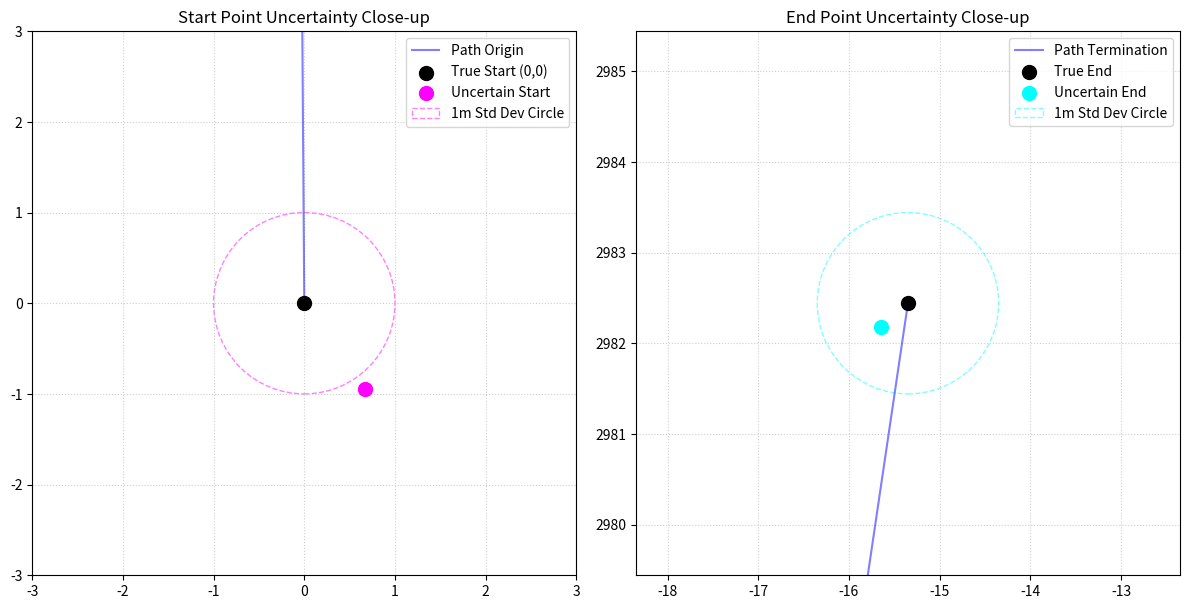

Write Python code to recreate this figure.
import numpy as np
import matplotlib.pyplot as plt
import time

def generate_ultra_smooth_path(num_points_M=1001, link_distance_m=3.0, max_deviation=20.0):
    """
    Generates a path with an ultra-low derivative by tightly restricting 
    the maximum turn rate per step. Runs in milliseconds.
    
    Returns:
        x, y, distances, uncertain_start, uncertain_end
    """
    x = np.zeros(num_points_M)
    y = np.zeros(num_points_M)
    angles = np.zeros(num_points_M)
    
    # Max turn angle restricted to 0.75 degrees per 3-meter step
    max_turn_per_step = np.radians(0.75)
    random_turn_angles = np.random.uniform(-max_turn_per_step, max_turn_per_step, size=num_points_M)
    
    current_angle = 0.0
    for i in range(1, num_points_M):
        proposed_angle = current_angle + random_turn_angles[i]
        
        # Proactive centering force
        proportional_bias = (x[i-1] / max_deviation) * np.radians(0.4)
        proposed_angle -= proportional_bias
            
        # Calculate steps
        dx = link_distance_m * np.sin(proposed_angle)
        dy = link_distance_m * np.cos(proposed_angle)
        
        proposed_x = x[i-1] + dx
        
        # Safety hard clamp
        if proposed_x > max_deviation:
            proposed_x = max_deviation
            proposed_angle = 0.0
        elif proposed_x < -max_deviation:
            proposed_x = -max_deviation
            proposed_angle = 0.0
            
        x[i] = proposed_x
        y[i] = y[i-1] + dy
        current_angle = proposed_angle
        angles[i] = current_angle
        
    distances = np.arange(0, num_points_M) * link_distance_m
    
    # --- NEW CODE: Calculate Uncertain Start and End Coordinates ---
    # Generates a circular Gaussian blur around (x[0], y[0]) and (x[-1], y[-1])
    start_noise_x, start_noise_y = np.random.normal(loc=0.0, scale=1.0, size=2)
    end_noise_x, end_noise_y = np.random.normal(loc=0.0, scale=1.0, size=2)
    
    uncertain_start = (x[0] + start_noise_x, y[0] + start_noise_y)
    uncertain_end = (x[-1] + end_noise_x, y[-1] + end_noise_y)
    # -----------------------------------------------------------------
    
    return x, y, distances, uncertain_start, uncertain_end


if __name__ == "__main__":
    # --- Execution and Speed Benchmark ---
    start_time = time.time()
    # Unpack the new 5-element return tuple
    x, y, distances, start_pt, end_pt = generate_ultra_smooth_path(num_points_M=1001, link_distance_m=3.0)
    execution_time = (time.time() - start_time) * 1000
    
    print(f"Path generated in: {execution_time:.2f} milliseconds")
    print(f"True Start: (0.0, 0.0) -> Uncertain Start: ({start_pt[0]:.2f}, {start_pt[1]:.2f})")
    print(f"True End: ({x[-1]:.2f}, {y[-1]:.2f}) -> Uncertain End: ({end_pt[0]:.2f}, {end_pt[1]:.2f})")

    # --- Visualization ---
    fig, (ax1, ax2) = plt.subplots(1, 2, figsize=(12, 6))

    # Plot 1: Close-up of Start Point Uncertainty
    ax1.plot(x[:10], y[:10], color='blue', alpha=0.5, label='Path Origin')
    ax1.scatter(x[0], y[0], color='black', s=100, zorder=5, label='True Start (0,0)')
    ax1.scatter(start_pt[0], start_pt[1], color='magenta', s=100, zorder=6, label='Uncertain Start')
    # Draw a 1-meter radius circle representing 1 standard deviation
    circle_start = plt.Circle((x[0], y[0]), 1.0, color='magenta', fill=False, linestyle='--', alpha=0.5, label='1m Std Dev Circle')
    ax1.add_patch(circle_start)
    ax1.set_xlim(-3, 3)
    ax1.set_ylim(-3, 3)
    ax1.set_aspect('equal', adjustable='box')
    ax1.grid(True, linestyle=':', alpha=0.6)
    ax1.set_title("Start Point Uncertainty Close-up")
    ax1.legend()

    # Plot 2: Close-up of End Point Uncertainty
    ax2.plot(x[-10:], y[-10:], color='blue', alpha=0.5, label='Path Termination')
    ax2.scatter(x[-1], y[-1], color='black', s=100, zorder=5, label='True End')
    ax2.scatter(end_pt[0], end_pt[1], color='cyan', s=100, zorder=6, label='Uncertain End')
    # Draw a 1-meter radius circle representing 1 standard deviation
    circle_end = plt.Circle((x[-1], y[-1]), 1.0, color='cyan', fill=False, linestyle='--', alpha=0.5, label='1m Std Dev Circle')
    ax2.add_patch(circle_end)
    ax2.set_xlim(x[-1] - 3, x[-1] + 3)
    ax2.set_ylim(y[-1] - 3, y[-1] + 3)
    ax2.set_aspect('equal', adjustable='box')
    ax2.grid(True, linestyle=':', alpha=0.6)
    ax2.set_title("End Point Uncertainty Close-up")
    ax2.legend()

    plt.tight_layout()
    plt.show()
